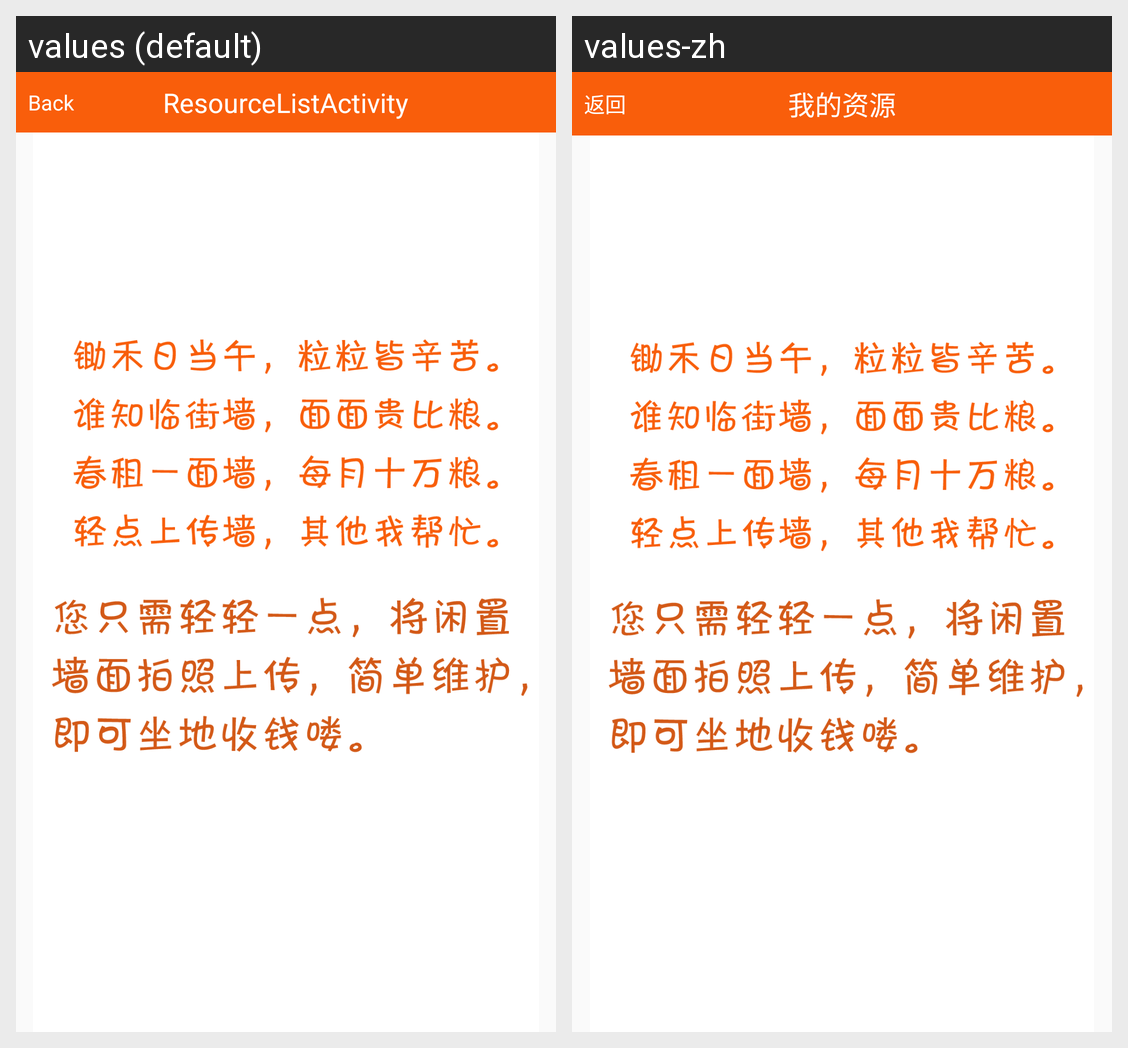

Translations of the strings shown on this Android screen, per locale in the grid:
Android screen res/layout/activity_resource_list.xml rendered under 2 locales, left to right: values (default), values-zh. Device: Nexus 5 (rendered at 1080×1920; each locale shown at half size, 540×960, under a caption strip naming it); theme AppMainTheme.
Strings drawn on this screen, with the default value and each locale's value (text and hints the layout hard-codes, and strings that could not be matched under every locale, appear in the picture but are not listed):

btn_activity_back
  values: Back
  values-zh: 返回

title_activity_resource_list
  values: ResourceListActivity
  values-zh: 我的资源
